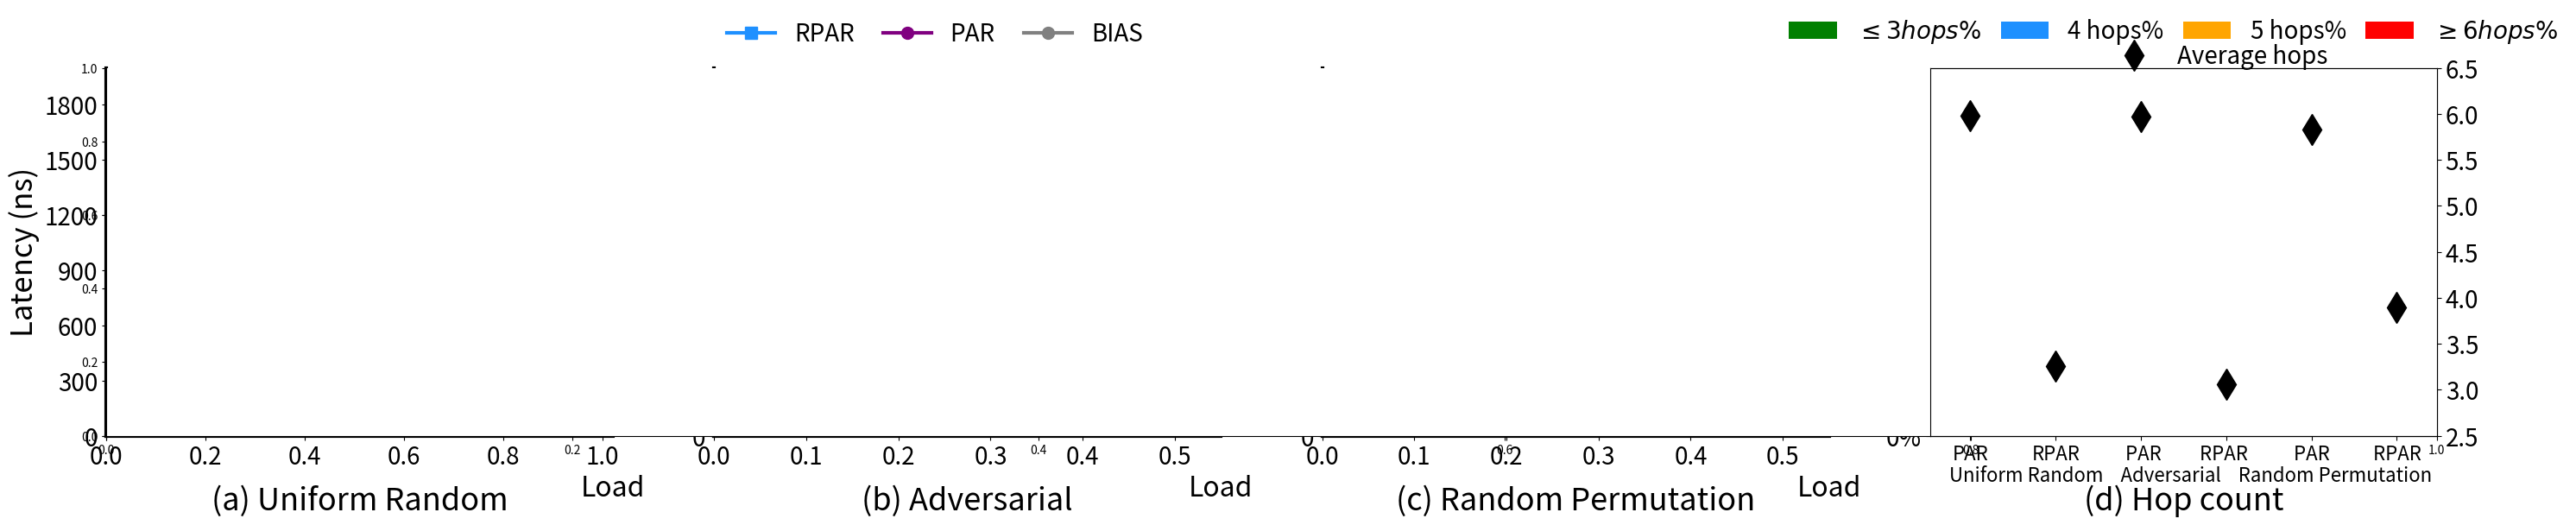

Recreate this plot in Python.
from matplotlib import pyplot as plt




fig1, ax = plt.subplots(1, 4, figsize=(30, 6), gridspec_kw={'height_ratios': [1]})
axes = plt.axes()
axes.spines['right'].set_visible(False)
axes.spines['top'].set_visible(False)
plt.subplot(1, 4, 1)
plt.gca().spines['bottom'].set_linewidth(3)
plt.gca().spines['left'].set_linewidth(3)
plt.gca().spines['top'].set_visible(False)
plt.gca().spines['right'].set_visible(False)

x_ticks_ur = [0, 0.2, 0.4, 0.6, 0.8, 1.0]

x_ticks_adv = [0, 0.1, 0.2, 0.3, 0.4, 0.5, 0.6]

x_new_ur = [0.050, 0.100, 0.150, 0.200, 0.250, 0.300, 0.350, 0.400, 0.450, 0.500, 0.550, 0.600]
new_ur = [397.8, 393.0, 390.4, 388.2, 388.2, 388.1, 390.6, 392.9, 397.3, 398.8, 512.0, 1120.3]

x_par_ur = [0.050, 0.100, 0.150, 0.200, 0.250, 0.300, 0.350, 0.400, 0.450, 0.500, 0.550, 0.600, 0.650, 0.700, 0.750, 0.800, 0.850, 0.900, 0.950, 0.975]
par_ur = [550.0, 562.3, 569.2, 583.3, 598.5, 615.9, 628.1, 650.7, 657.7, 649.4, 629.7, 605.4, 582.1, 563.1, 548.1, 534.4, 524.1, 521.9, 651.7, 1500]

x_VAL_ur = [0.050, 0.100, 0.150, 0.200, 0.250, 0.300, 0.350, 0.400, 0.45, 0.5, 0.55]
VAL_ur = [580.9, 583.2, 586.2, 587.0, 592.1, 598.2, 607.5, 626.4, 650.8, 750, 1300]


for i in range(100):
    if len(new_ur)>i:
        new_ur[i] *= 2
    if len(par_ur)>i:
        par_ur[i] *= 2
    if len(VAL_ur)>i:
        VAL_ur[i] *= 2

plt.plot(x_new_ur, new_ur, color='dodgerblue', marker='s', markersize='10', linewidth=3,
         zorder=5, label = "RPAR")
plt.plot(x_par_ur, par_ur, color='purple', marker='o', markersize='10', linewidth=3,
         zorder=5, label = "PAR")
plt.plot(x_VAL_ur, VAL_ur, color='grey', marker='o', markersize='10', linewidth=3,
         zorder=13, label = "BIAS")
plt.title("(a) Uniform Random", fontsize=26, x=0.5, y=-0.22)
y_ticks_label_adv = [0, 300, 600, 900, 1200, 1500, 1800]
plt.yticks(y_ticks_label_adv, fontsize=20)
plt.xticks(x_ticks_ur, fontsize=20)
plt.ylim(top=2000)
plt.ylabel("Latency (ns)", fontsize=25)
plt.ylim(bottom=0)
plt.xlim(left=0)

plt.grid()
plt.xlabel("Load", fontsize=23, x=1)

plt.subplot(1, 4, 2)
plt.gca().spines['bottom'].set_linewidth(3)
plt.gca().spines['left'].set_linewidth(3)
plt.gca().spines['top'].set_visible(False)
plt.gca().spines['right'].set_visible(False)
x_ticks_perm = [0, 0.1, 0.2, 0.3, 0.4, 0.5]

x_new_adv = [0.050, 0.100, 0.150, 0.200, 0.250, 0.300, 0.350, 0.4, 0.45]
new_adv = [388.7, 392.2, 393.2, 396.8, 402.1, 436.5, 477.2, 663.2, 1521.3]

x_par_adv = [0.050, 0.100, 0.150, 0.200, 0.250, 0.300, 0.350, 0.400, 0.450]
par_adv = [608.1, 610.9, 613.9, 620.1, 631.0, 647.9, 683.3, 742.1, 1975.6]  #已更新

x_ugal_adv = [0.05, 0.1, 0.15]
ugal_adv = [457.6, 633.4, 1500]

x_VAL_adv = [0.050, 0.100, 0.150, 0.200, 0.250, 0.300, 0.350, 0.400, 0.450, 0.500, 0.550]
VAL_adv  = [587.9, 589.3, 591.2, 592.5, 596.5, 603.8, 617.9, 633.4, 669.7, 760.3, 1930.9, ]


for i in range(100):
    if len(new_adv)>i:
        new_adv[i] *= 2
    if len(par_adv)>i:
        par_adv[i] *= 2
    if len(VAL_adv)>i:
        VAL_adv[i] *= 2
    if len(ugal_adv)>i:
        ugal_adv[i] *= 2

plt.plot(x_new_adv, new_adv, color='dodgerblue', marker='s', markersize='10', linewidth=3,
         zorder=5)
plt.plot(x_par_adv, par_adv, color='purple', marker='o', markersize='10', linewidth=3,
         zorder=8)

plt.plot(x_VAL_adv, VAL_adv, color='grey', marker='o', markersize='10', linewidth=3,
         zorder=6)
plt.title("(b) Adversarial", fontsize=26, x=0.5, y=-0.22)
plt.xlabel("Load", fontsize=23, x=1)

y_ticks_label_adv = [0, 300, 600, 900, 1200, 1500, 1800]
plt.yticks(y_ticks_label_adv, fontsize=20)
plt.xticks(x_ticks_adv, fontsize=20)
plt.ylim(top=2005)
plt.ylim(bottom=0)
plt.xlim(left=0)
plt.xlim(right=0.55)
# plt.legend(fontsize=20)
plt.grid()

x_new_perm = [0.050, 0.100, 0.150, 0.200, 0.250, 0.300, 0.350, 0.400, 0.425,  0.500]

new_perm = [441.3, 442.6, 443.6, 444.2, 449.8, 470.0, 512.8, 724.1, 1022.7, 1422.1]

x_par_perm = [0.050, 0.100, 0.150, 0.200, 0.250, 0.300, 0.350, 0.400, 0.450, 0.500, 0.550, ]
par_perm = [556.3, 566.8, 572.8, 580.5, 589.1, 602.8, 611.5, 626.0, 648.7, 750.2,  1199.5, ]


x_ugal_perm = [0.050, 0.100, 0.150, 0.200, 0.250, 0.300, 0.350, 0.400, 0.450, 0.500, 0.550, 0.600]
ugal_perm = [384.0, 383.0, 382.6, 382.9, 384.0, 386.2, 392.3, 406.8, 449.7, 574.5, 953.3, 1120.4]

x_VAL_perm = [0.050, 0.100, 0.150, 0.200, 0.250, 0.300, 0.350, 0.400, 0.450, 0.500, 0.550]
VAL_perm = [583.2, 585.7, 586.5, 587.8, 591.5, 598.5, 610.7, 626.8, 649.6, 790.4, 1364.5,]

for i in range(100):
    if len(new_perm)>i:
        new_perm[i] *= 2
    if len(par_perm)>i:
        par_perm[i] *= 2
    if len(VAL_perm)>i:
        VAL_perm[i] *= 2
    if len(ugal_perm)>i:
        ugal_perm[i] *= 2

plt.subplot(1, 4, 3)
plt.gca().spines['bottom'].set_linewidth(3)
plt.gca().spines['left'].set_linewidth(3)
plt.gca().spines['top'].set_visible(False)
plt.gca().spines['right'].set_visible(False)

x_ticks_perm = [0, 0.1, 0.2, 0.3, 0.4, 0.5]


plt.plot(x_new_perm, new_perm, color='dodgerblue', marker='s', markersize='10', linewidth=3,
         zorder=50)
plt.plot(x_par_perm, par_perm, color='purple', marker='o', markersize='10', linewidth=3,
         zorder=13)
plt.plot(x_VAL_perm, VAL_perm, color='grey', marker='o', markersize='10', linewidth=3,
         zorder=14)

plt.title("(c) Random Permutation", fontsize=26, x=0.5, y=-0.22)
y_ticks_label_adv = [0, 300, 600, 900, 1200, 1500, 1800]
plt.yticks(y_ticks_label_adv, fontsize=20)
plt.xticks(x_ticks_adv, fontsize=20)
plt.ylim(top=2005)
plt.ylim(bottom=0)
plt.xlim(left=0)
plt.xlim(right=0.55)
fig1.legend(frameon=False, loc='upper center', bbox_to_anchor=(0.37, 1.012), ncol=8, fontsize=20, columnspacing=1.2)
plt.grid()
plt.xlabel("Load", fontsize=23, x=1)


ax1 = plt.subplot(1, 4, 4)
ax2 = ax1.twinx()
import numpy as np


categories = ['PAR', 'RPAR', ' PAR', 'RPAR ', ' PAR ', ' RPAR ']
data = [
    [0.18, 0.001, 0.027, 0.803],
    [0.615, 0.375, 0.002, 0.01],

    [0.038, 0.034, 0.094, 0.83],
    [0.80, 0.090, 0.021, 0.09],

    [0.21, 0.001, 0.033, 0.79],
    [0.44, 0.31, 0.04, 0.21]
]
colors = ['green', 'dodgerblue', 'orange', 'red']


averages = [5.98, 3.26, 5.97, 3.06, 5.83, 3.90]

totals = [sum(category_data) for category_data in data]
for i, category_data in enumerate(data):
    bottom = 0  
    for j, value in enumerate(category_data):
        height = value / totals[i]
        ax1.bar(categories[i], height, bottom=bottom, color=colors[j], width=0.4)
        bottom += height  

ax2.plot(categories, averages, 'd', color='black', label='Average hops', markersize=18)


ax1.set_yticks(np.linspace(0, 1, 6))
ax1.set_yticklabels(['0%', '20%', '40%', '60%','80%', '100%'], fontsize=20)
ax1.legend(['$\leq 3 hops\% $', '4 hops%', '5 hops%', '$\geq 6 hops\% $'], frameon=False, loc='upper center', bbox_to_anchor=(0.48, 1.195), ncol=4, fontsize=20, columnspacing=0.8)
ax2.legend(frameon=False, loc='upper center', bbox_to_anchor=(0.57, 1.125), ncol=2, fontsize=20, columnspacing=1.2)
plt.title("(d) Hop count", fontsize=26, x=0.5, y=-0.22)

plt.text(-0.25,2.0,"Uniform Random    Adversarial    Random Permutation", fontsize=16, color='black')
ax2.set_ylim(2.5, 6.5)
plt.subplots_adjust(left=0.05, right=0.95, top=0.88, bottom=0.17)
ax1.set_xticklabels(categories, fontsize=16)
ax1.yaxis.grid(True, linestyle='--', linewidth=0.7)
ax1.set_axisbelow(True)
ax2.set_yticklabels([2.5,3.0, 3.5, 4.0, 4.5, 5.0, 5.5, 6.0, 6.5],fontsize=20)
# fig1.savefig(
#     'system_level_traffic.pdf',
#     format='pdf', dpi=500)
plt.show()


